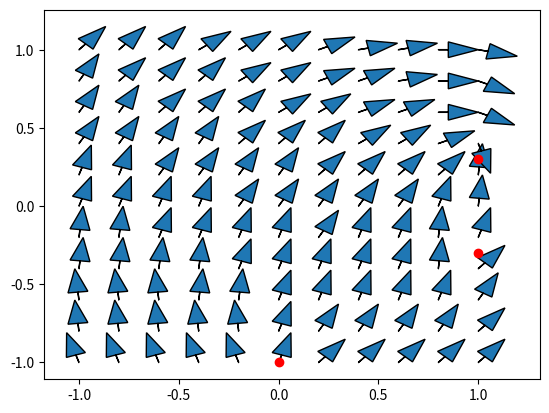

This figure's Python source:
import numpy as np
import matplotlib.pyplot as plt

# bayesian inference with boltzmann rational model
def bayes(s, a, A, G):
    beta = 1.0
    P = []
    for g in G:
        num = np.exp(-beta * np.linalg.norm(g - (s + a)))
        den = 0
        for ap in A:
            den += np.exp(-beta * np.linalg.norm(g - (s + ap)))
        P.append(num / den)
    P = np.asarray(P)
    return P / sum(P)

# choose your goals
g1 = np.array([+1, +0.3])
g2 = np.array([+1, -0.3])
g3 = np.array([+0, -1.0])
G = [g1, g2, g3]

# discretize the space of actions
n_actions = 31
r = 0.05
A = []
angles = np.linspace(0, 2*np.pi, n_actions)
for angle in angles:
    action = [r * np.cos(angle), r * np.sin(angle)]
    A.append(action)
A = np.asarray(A)

# go through the states and find the action that maximizes belief in the first goal
sx = np.linspace(-1, 1.0, 11)
sy = np.linspace(-1, 1.0, 11)
ASTAR = []
for x in sx:
    for y in sy:
        s = np.array([x, y])
        max_b = 0.0
        astar = None
        for a in A:
            b = bayes(s, a, A, G)
            if b[0] >= max_b:
                astar = np.copy(a)
                max_b = b[0]
        plt.arrow(x, y, astar[0], astar[1], head_width=0.1)
for g in G:
    plt.plot(g[0], g[1], 'ro')
plt.show()